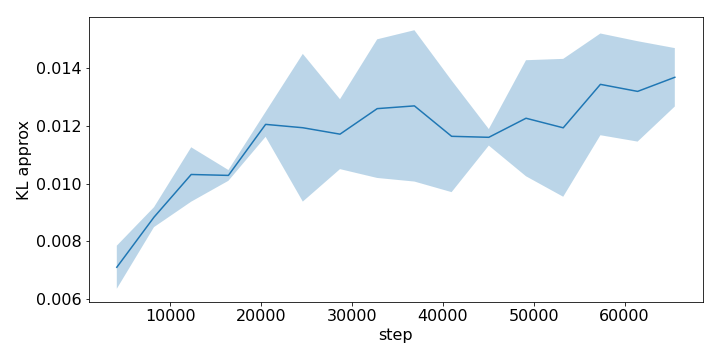

Data behind this chart, as committed beside it:
step, run_0, run_1, run_2
4096, 0.007826, 0.007156, 0.006334
8192, 0.008971, 0.008451, 0.009105
12288, 0.01012, 0.01135, 0.009498
16384, 0.01008, 0.01042, 0.01038
20480, 0.01221, 0.01239, 0.01157
24576, 0.01179, 0.01458, 0.009461
28672, 0.01185, 0.01045, 0.01286
32768, 0.01231, 0.01036, 0.01514
36864, 0.01509, 0.01313, 0.00989
40960, 0.01346, 0.01187, 0.009608
45056, 0.01187, 0.01131, 0.01165
49152, 0.01205, 0.01439, 0.01038
53248, 0.01452, 0.0115, 0.009802
57344, 0.01505, 0.01374, 0.01156
61440, 0.012, 0.01241, 0.0152
65536, 0.01486, 0.01321, 0.01301
